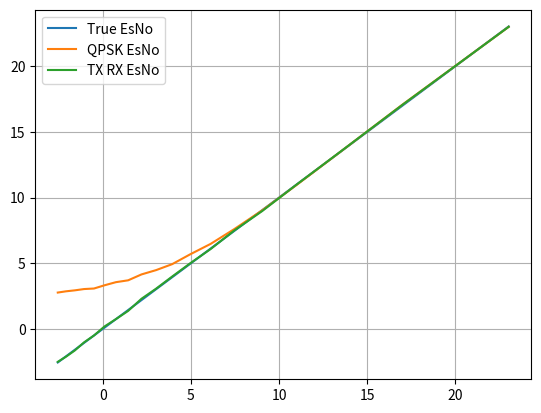

Recreate this plot in Python.
import numpy as np

NUM_SYMBOLS = 2**12
BITS_PER_SYMBOL = 2
NUM_BITS = NUM_SYMBOLS*BITS_PER_SYMBOL
SYMBOL_POWER = 1.0
NOISE_POWER = 0.1

def generate_bits(size):
    return np.random.randint(2, size=size)

def convert_bits_to_symbols(bits, bits_per_symbol, average_power):
    num_bits = len(bits)

    if (num_bits % bits_per_symbol != 0):
        print(f"ERROR: bits_per_symbol does not divide into num_bits!")
        exit(1)

    symbols = np.zeros(num_bits//bits_per_symbol, dtype=complex)

    if bits_per_symbol == 2: # QPSK)
        for bit_idx in np.arange(0, num_bits, 2):
            symbol_idx = bit_idx//2
            symbol = complex(bits[bit_idx], bits[bit_idx+1])
            symbol -= 0.5 + 0.5j
            symbol *= np.sqrt(2)*average_power

            symbols[symbol_idx] = symbol

    else:
        print(f"ERROR: {bits_per_symbol} is not a valid value for bits_per_symbol!")
        exit(1)

    return symbols

def convert_symbols_to_bits(symbols, bits_per_symbol, expected_num_symbols):
    num_symbols = len(symbols)

    bits = np.zeros(expected_num_symbols*bits_per_symbol, dtype=int)

    if bits_per_symbol == 2: # QPSK)
        for symbol_idx in np.arange(expected_num_symbols-num_symbols, num_symbols, 1):
            bit_idx = symbol_idx*2
            symbol = symbols[symbol_idx]
            if (symbol.real > 0.0):
                bits[bit_idx] = 1
            else:
                bits[bit_idx] = 0

            if (symbol.imag > 0.0):
                bits[bit_idx+1] = 1
            else:
                bits[bit_idx+1] = 0

    else:
        print(f"ERROR: {bits_per_symbol} is not a valid value for bits_per_symbol!")
        exit(1)

    return bits

def awgn(size, noise_power):
    return noise_power*(np.random.randn(size) + 1j*np.random.randn(size))

import matplotlib.pyplot as plt
def plot_const(symbols, symbols_received):
    figs, axs = plt.subplots(1,2)

    axs[0].grid()
    axs[0].set_aspect("equal", "box")
    axs[0].scatter(symbols.real, symbols.imag)
    axs[0].set_xlim(-2,2)
    axs[0].set_ylim(-2,2)

    axs[1].grid()
    axs[1].set_aspect("equal", "box")
    axs[1].scatter(symbols_received.real, symbols_received.imag)
    axs[1].set_xlim(-2,2)
    axs[1].set_ylim(-2,2)

    plt.tight_layout()

def upsample2x(input):
    # Insert zeros between samples
    input_2x = np.zeros(2*len(input), dtype=complex)
    for sample_idx in range(len(input_2x)):
        input_2x[sample_idx] = input[sample_idx//2]

    # Shift x over by 1
    x      = input_2x[0:-1]
    next_x = input_2x[1:  ]

    # Linear interpolate
    y = (x + next_x)/2
    return y

def downsample2x(input):
    y = input[::2] # capture every other
    return y

def upsample_sps_x(input, sps):
    # Insert zeros between samples
    input_sps_x = np.zeros(sps*len(input), dtype=complex)
    for sample_idx in range(len(input)):
        input_sps_x[sps*sample_idx] = input[sample_idx]

    # Linear interpolate
    filter_kernel = np.ones(sps)
    filter = np.convolve(filter_kernel,filter_kernel)/sps
    # print(f"SPS: {sps}, Filter Power = {np.sum(filter*filter)}")
    y = np.convolve(filter, input_sps_x, mode="same")
    return y

def downsample_sps_x(input, sps):
    y = input[::sps] # capture every other
    return y

def est_symbol_power(x):
    return np.mean(np.abs(x*np.conj(x)))

def est_symbol_qpsk_esno(symbols):
    symbols_first_quadrant = [ complex(np.abs(symbol.real), np.abs(symbol.imag)) for symbol in symbols ]
    symbols_dc_removed = np.array(symbols_first_quadrant) - np.mean(symbols_first_quadrant)
    symbol_power = est_symbol_power(symbols) - est_symbol_power(symbols_dc_removed)
    noise_power = est_symbol_power(symbols_dc_removed)
    esno_linear = symbol_power/noise_power
    return 10*np.log10(esno_linear)

def est_symbol_radial_esno(x):
    return 0

def est_symbol_tx_rx_esno(symbols_tx,symbols_rx):
    symbols_tx_normalized = symbols_tx#/est_symbol_power(symbols_tx)
    symbols_rx_normalized = symbols_rx#/est_symbol_power(symbols_rx)
    symbols_diff = symbols_tx_normalized - symbols_rx_normalized
    symbol_power = 1.0# - est_symbol_power(symbols_diff)
    noise_power = est_symbol_power(symbols_diff)
    esno_linear = symbol_power/noise_power
    return 10*np.log10(esno_linear)

def bit_error_rate(bits_tx, bits_rx):
    return np.mean(np.abs(bits_tx-bits_rx))

def main():
    bits = generate_bits(NUM_BITS)

    symbols = convert_bits_to_symbols(bits, BITS_PER_SYMBOL, SYMBOL_POWER)
    # h_symbols = convert_bits_to_symbols(bits, BITS_PER_SYMBOL, SYMBOL_POWER)
    # v_symbols = convert_bits_to_symbols(bits, BITS_PER_SYMBOL, SYMBOL_POWER)
    #const_plot(symbols)

    num_symbols = len(symbols)

    # print(symbols)
    # print(symbols_received_resampled_2x)
    # print(bits)
    # print(bits_receieved)
    # print(bit_errors)

    # plot_const(symbols, symbols_received_awgn)

    sps = 1
    noise_powers = np.arange(0.05,1.0,0.05)
    noise_powers_db = -20*np.log10(noise_powers) - 3
    print(noise_powers_db)
    symbols_received_noise_0_to_1 = [
            downsample_sps_x(upsample_sps_x(symbols + awgn(num_symbols, noise_power),sps),sps)
            for noise_power in noise_powers ]

    bits_received_sps_1_to_16 = [
            convert_symbols_to_bits(x, BITS_PER_SYMBOL, NUM_SYMBOLS)
            for x in symbols_received_noise_0_to_1 ]

    # print("Received Symbol Power")
    # [ print(est_symbol_power(x)) for x in symbols_received_noise_0_to_1 ]

    qpsk_esnos = [ est_symbol_qpsk_esno(x) for x in symbols_received_noise_0_to_1 ]
    print("Received Symbol QPSK EsNo")
    print(qpsk_esnos)

    # print("Received Symbol Radial EsNo")
    # [ print(est_symbol_radial_esno(x)) for x in symbols_received_noise_0_to_1 ]

    print("Received Symbol TX RX EsNo")
    tx_rx_esnos = [ est_symbol_tx_rx_esno(symbols,x) for x in symbols_received_noise_0_to_1 ]
    print(tx_rx_esnos)

    plt.figure()
    plt.grid()
    plt.plot(noise_powers_db, noise_powers_db)
    plt.plot(noise_powers_db, qpsk_esnos)
    plt.plot(noise_powers_db, tx_rx_esnos)
    plt.legend(["True EsNo", "QPSK EsNo", "TX RX EsNo"])

    # print("Error Rates")
    # [ print(bit_error_rate(bits,x)) for x in bits_received_sps_1_to_16 ]

    plt.show()

if __name__ == "__main__":
    main()
